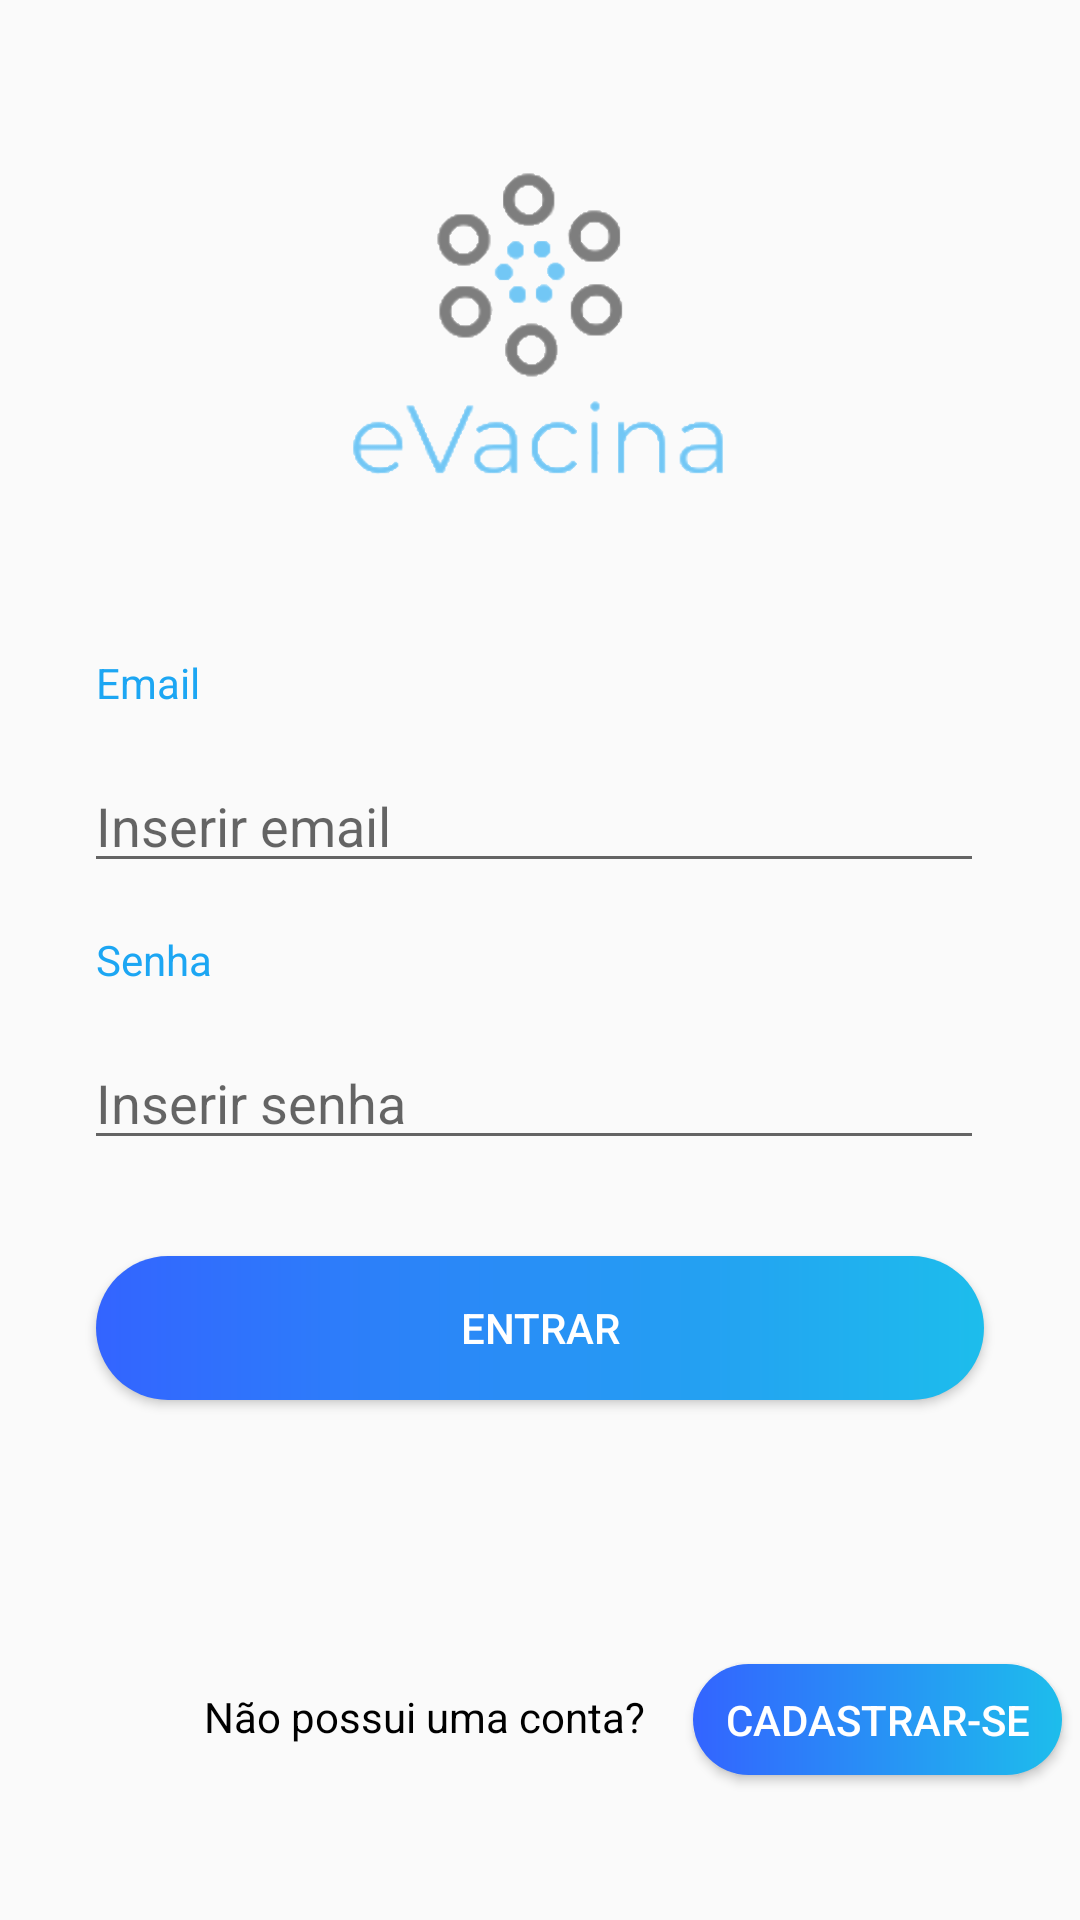

Write the Android layout XML for this screen, with the resource values it uses.
<!-- AndroidManifest.xml: activity theme NoActionBarTheme -->
<!-- res/layout/activity_login.xml -->
<?xml version="1.0" encoding="utf-8"?>
<androidx.constraintlayout.widget.ConstraintLayout xmlns:android="http://schemas.android.com/apk/res/android"
    xmlns:app="http://schemas.android.com/apk/res-auto"
    xmlns:tools="http://schemas.android.com/tools"
    android:layout_width="match_parent"
    android:layout_height="match_parent"
    tools:context=".LoginActivity">

    <ImageView
        android:id="@+id/imageViewLogo"
        android:layout_width="178dp"
        android:layout_height="146dp"
        android:layout_marginTop="32dp"
        android:contentDescription="@string/contentDescriptionLogo"
        app:layout_constraintEnd_toEndOf="parent"
        app:layout_constraintStart_toStartOf="parent"
        app:layout_constraintTop_toTopOf="parent"
        app:srcCompat="@drawable/logo_app_no_background" />

    <TextView
        android:id="@+id/textViewLoginEmail"
        android:layout_width="wrap_content"
        android:layout_height="wrap_content"
        android:layout_marginHorizontal="30dp"
        android:layout_marginStart="32dp"
        android:layout_marginLeft="32dp"
        android:layout_marginTop="40dp"
        android:text="@string/email_field"
        android:textColor="@color/colorLightBlue"
        app:layout_constraintStart_toStartOf="parent"
        app:layout_constraintTop_toBottomOf="@+id/imageViewLogo"/>

    <com.google.android.material.textfield.TextInputLayout
        android:id="@+id/textInputLayoutLoginEmail"
        android:layout_width="match_parent"
        android:layout_height="wrap_content"
        android:layout_marginStart="28dp"
        android:layout_marginLeft="28dp"
        android:layout_marginTop="16dp"
        android:layout_marginEnd="32dp"
        android:layout_marginRight="32dp"
        app:hintEnabled="false"
        app:layout_constraintEnd_toEndOf="parent"
        app:layout_constraintStart_toStartOf="parent"
        app:layout_constraintTop_toBottomOf="@+id/textViewLoginEmail">

        <com.google.android.material.textfield.TextInputEditText
            android:id="@+id/textInputLayoutEditLoginEmail"
            android:layout_width="match_parent"
            android:layout_height="wrap_content"
            android:autofillHints="email"
            android:hint="@string/login_hint"
            android:inputType="textEmailAddress"
            app:layout_constraintEnd_toEndOf="parent"
            app:layout_constraintStart_toStartOf="parent"
            app:layout_constraintTop_toTopOf="parent" />

    </com.google.android.material.textfield.TextInputLayout>

    <TextView
        android:id="@+id/textViewLoginPassword"
        android:layout_width="wrap_content"
        android:layout_height="wrap_content"
        android:layout_marginStart="32dp"
        android:layout_marginLeft="32dp"
        android:layout_marginTop="16dp"
        android:text="@string/password_field"
        android:textColor="@color/colorLightBlue"
        app:layout_constraintStart_toStartOf="parent"
        app:layout_constraintTop_toBottomOf="@+id/textInputLayoutLoginEmail" />

    <com.google.android.material.textfield.TextInputLayout
        android:id="@+id/textInputLayoutLoginPassword"
        android:layout_width="match_parent"
        android:layout_height="wrap_content"
        android:layout_marginStart="28dp"
        android:layout_marginLeft="28dp"
        android:layout_marginTop="16dp"
        android:layout_marginEnd="32dp"
        android:layout_marginRight="32dp"
        app:hintEnabled="false"
        app:layout_constraintEnd_toEndOf="parent"
        app:layout_constraintStart_toStartOf="parent"
        app:layout_constraintTop_toBottomOf="@+id/textViewLoginPassword">

        <com.google.android.material.textfield.TextInputEditText
            android:id="@+id/textInputLayoutEditLoginPassword"
            android:layout_width="match_parent"
            android:layout_height="wrap_content"
            android:autofillHints="password"
            android:hint="@string/password_hint"
            android:inputType="textPassword"
            app:layout_constraintEnd_toEndOf="parent"
            app:layout_constraintStart_toStartOf="parent"
            app:layout_constraintTop_toTopOf="parent">
        </com.google.android.material.textfield.TextInputEditText>

    </com.google.android.material.textfield.TextInputLayout>

    <Button
        android:id="@+id/buttonLogin"
        android:layout_width="match_parent"
        android:layout_height="wrap_content"
        android:layout_marginStart="32dp"
        android:layout_marginLeft="32dp"
        android:layout_marginTop="32dp"
        android:layout_marginEnd="32dp"
        android:layout_marginRight="32dp"
        android:background="@drawable/sign_in_button_style"
        android:text="@string/button_sign_in"
        android:textColor="@color/colorPrimaryWhite"
        app:layout_constraintEnd_toEndOf="parent"
        app:layout_constraintHorizontal_bias="1.0"
        app:layout_constraintStart_toStartOf="parent"
        app:layout_constraintTop_toBottomOf="@+id/textInputLayoutLoginPassword"/>

    <TextView
        android:id="@+id/textViewNoAccount"
        android:layout_width="wrap_content"
        android:layout_height="wrap_content"
        android:layout_marginStart="68dp"
        android:layout_marginLeft="68dp"
        android:layout_marginTop="96dp"
        android:text="@string/no_account_field"
        android:textColor="@color/colorPrimaryBlack"
        app:layout_constraintStart_toStartOf="parent"
        app:layout_constraintTop_toBottomOf="@+id/buttonLogin" />

    <Button
        android:id="@+id/buttonSignUp"
        android:layout_width="123dp"
        android:layout_height="37dp"
        android:layout_marginStart="16dp"
        android:layout_marginLeft="16dp"
        android:layout_marginTop="88dp"
        android:text="@string/button_sign_up"
        android:background="@drawable/sign_in_button_style"
        android:textColor="@color/colorPrimaryWhite"
        app:layout_constraintStart_toEndOf="@+id/textViewNoAccount"
        app:layout_constraintTop_toBottomOf="@+id/buttonLogin" />

</androidx.constraintlayout.widget.ConstraintLayout>
<!-- resources referenced by this layout -->
<resources>
  <color name="colorLightBlue">#1CA6F3</color>
  <color name="colorPrimaryBlack">#000000</color>
  <color name="colorPrimaryWhite">#ffffff</color>
  <!-- drawable logo_app_no_background: png bitmap (drawable, 32562 bytes) -->
  <!-- drawable sign_in_button_style (drawable) -->
  <?xml version="1.0" encoding="utf-8"?>
  <shape xmlns:android="http://schemas.android.com/apk/res/android">
      <gradient
          android:startColor="@color/colorBlue"
          android:endColor="@color/colorBlueGreenish"
          >
      </gradient>
      <corners android:radius="50dp">
      </corners>
  </shape>
  <string name="button_sign_in">ENTRAR</string>
  <string name="button_sign_up">CADASTRAR-SE</string>
  <string name="contentDescriptionLogo">Logo da Aplicação</string>
  <string name="email_field">Email</string>
  <string name="login_hint">Inserir email</string>
  <string name="no_account_field">Não possui uma conta?</string>
  <string name="password_field">Senha</string>
  <string name="password_hint">Inserir senha</string>
  <style name="NoActionBarTheme" parent="Theme.AppCompat.Light.NoActionBar">
          
          <item name="colorPrimary">@color/colorPrimary</item>
          <item name="colorPrimaryDark">@color/colorPrimaryDark</item>
          <item name="colorAccent">@color/colorAccent</item>
      </style>
  <color name="colorBlue">#3364FF</color>
  <color name="colorBlueGreenish">#1DBDEC</color>
  <color name="colorPrimary">#6200EE</color>
  <color name="colorPrimaryDark">#3700B3</color>
  <color name="colorAccent">#1ca6f3</color>
</resources>
